Run: headless pygame with SDL's dummy video driver; simulated clock (each Clock.tick advances the game by its frame time, no real sleeping); random seed 0; keys injected as events and as key.get_pressed() state; no mouse input.
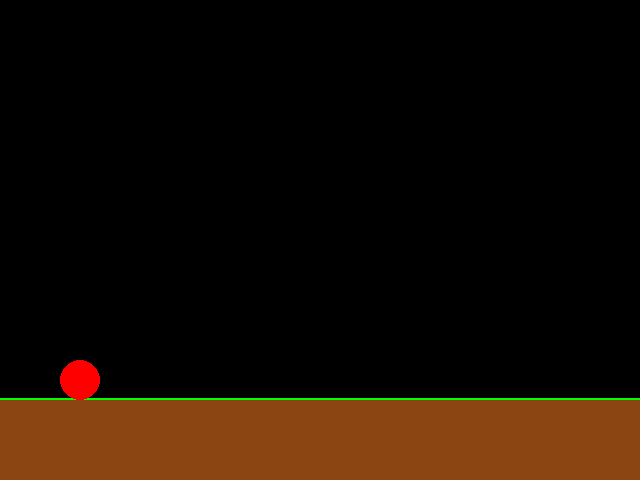
Frame 1 of 4 · flips 1–60 · no input
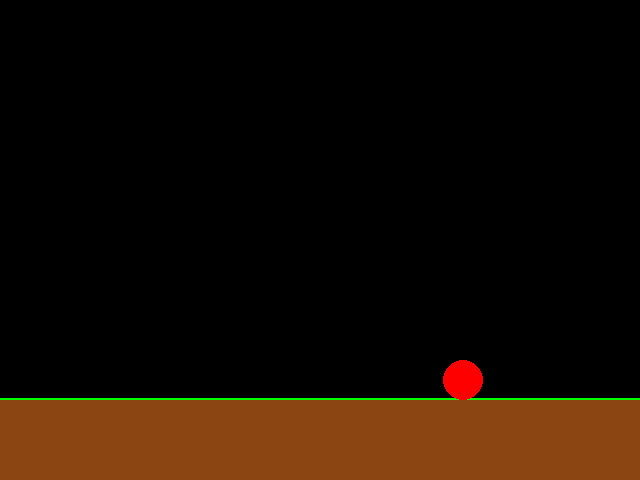
Frame 2 of 4 · flips 61–180 · tapped SPACE, RETURN · held RIGHT (→), D
Frame 3 of 4 · flips 181–300 · held DOWN (↓), S · screen unchanged from frame 2, image omitted
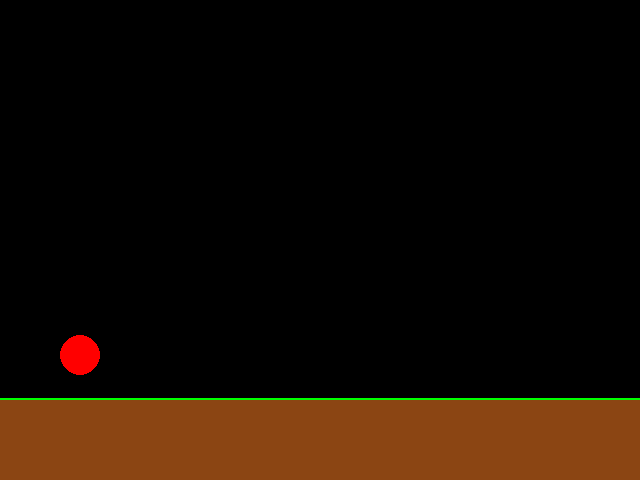
Frame 4 of 4 · flips 301–420 · held LEFT (←), A, UP (↑), W

The pygame program that drew these frames:

import pygame
from pygame.locals import *
from sys import exit

pygame.init()

BLACK = (0, 0, 0)
BROWN = (139, 69, 19)
GREEN = (0, 255, 0)
RED = (255, 0, 0)

screen = pygame.display.set_mode([640, 480])
pygame.display.set_caption('Camelot')

clock = pygame.time.Clock()

ground_y = 400
ground_height = 80

player_pos = pygame.Vector2(60, ground_y - 20) 
player_vel = pygame.Vector2(0, 0)
player_speed = 200  
gravity = 900       
jump_speed = -420
on_ground = True

running = True
while running:
    for event in pygame.event.get():
        if event.type == QUIT:
            running = False

    dt = clock.tick(60) / 1000 

    keys = pygame.key.get_pressed()
    player_vel.x = 0
    if keys[K_LEFT] or keys[K_a]:
        player_vel.x = -player_speed
    if keys[K_RIGHT] or keys[K_d]:
        player_vel.x = player_speed
    if (keys[K_UP] or keys[K_w]) and on_ground:
        player_vel.y = jump_speed
        on_ground = False

    player_vel.y += gravity * dt

    player_pos += player_vel * dt

    player_bottom = player_pos.y + 40 
    if player_bottom >= ground_y:
        player_pos.y = ground_y - 40
        player_vel.y = 0
        on_ground = True

    screen.fill(BLACK)
    pygame.draw.line(screen, GREEN, [0, ground_y], [640, ground_y], 5)
    pygame.draw.rect(screen, BROWN, [0, ground_y, 640, ground_height])
    pygame.draw.ellipse(screen, RED, [player_pos.x, player_pos.y, 40, 40])

    pygame.display.flip()
pygame.quit()
exit()
